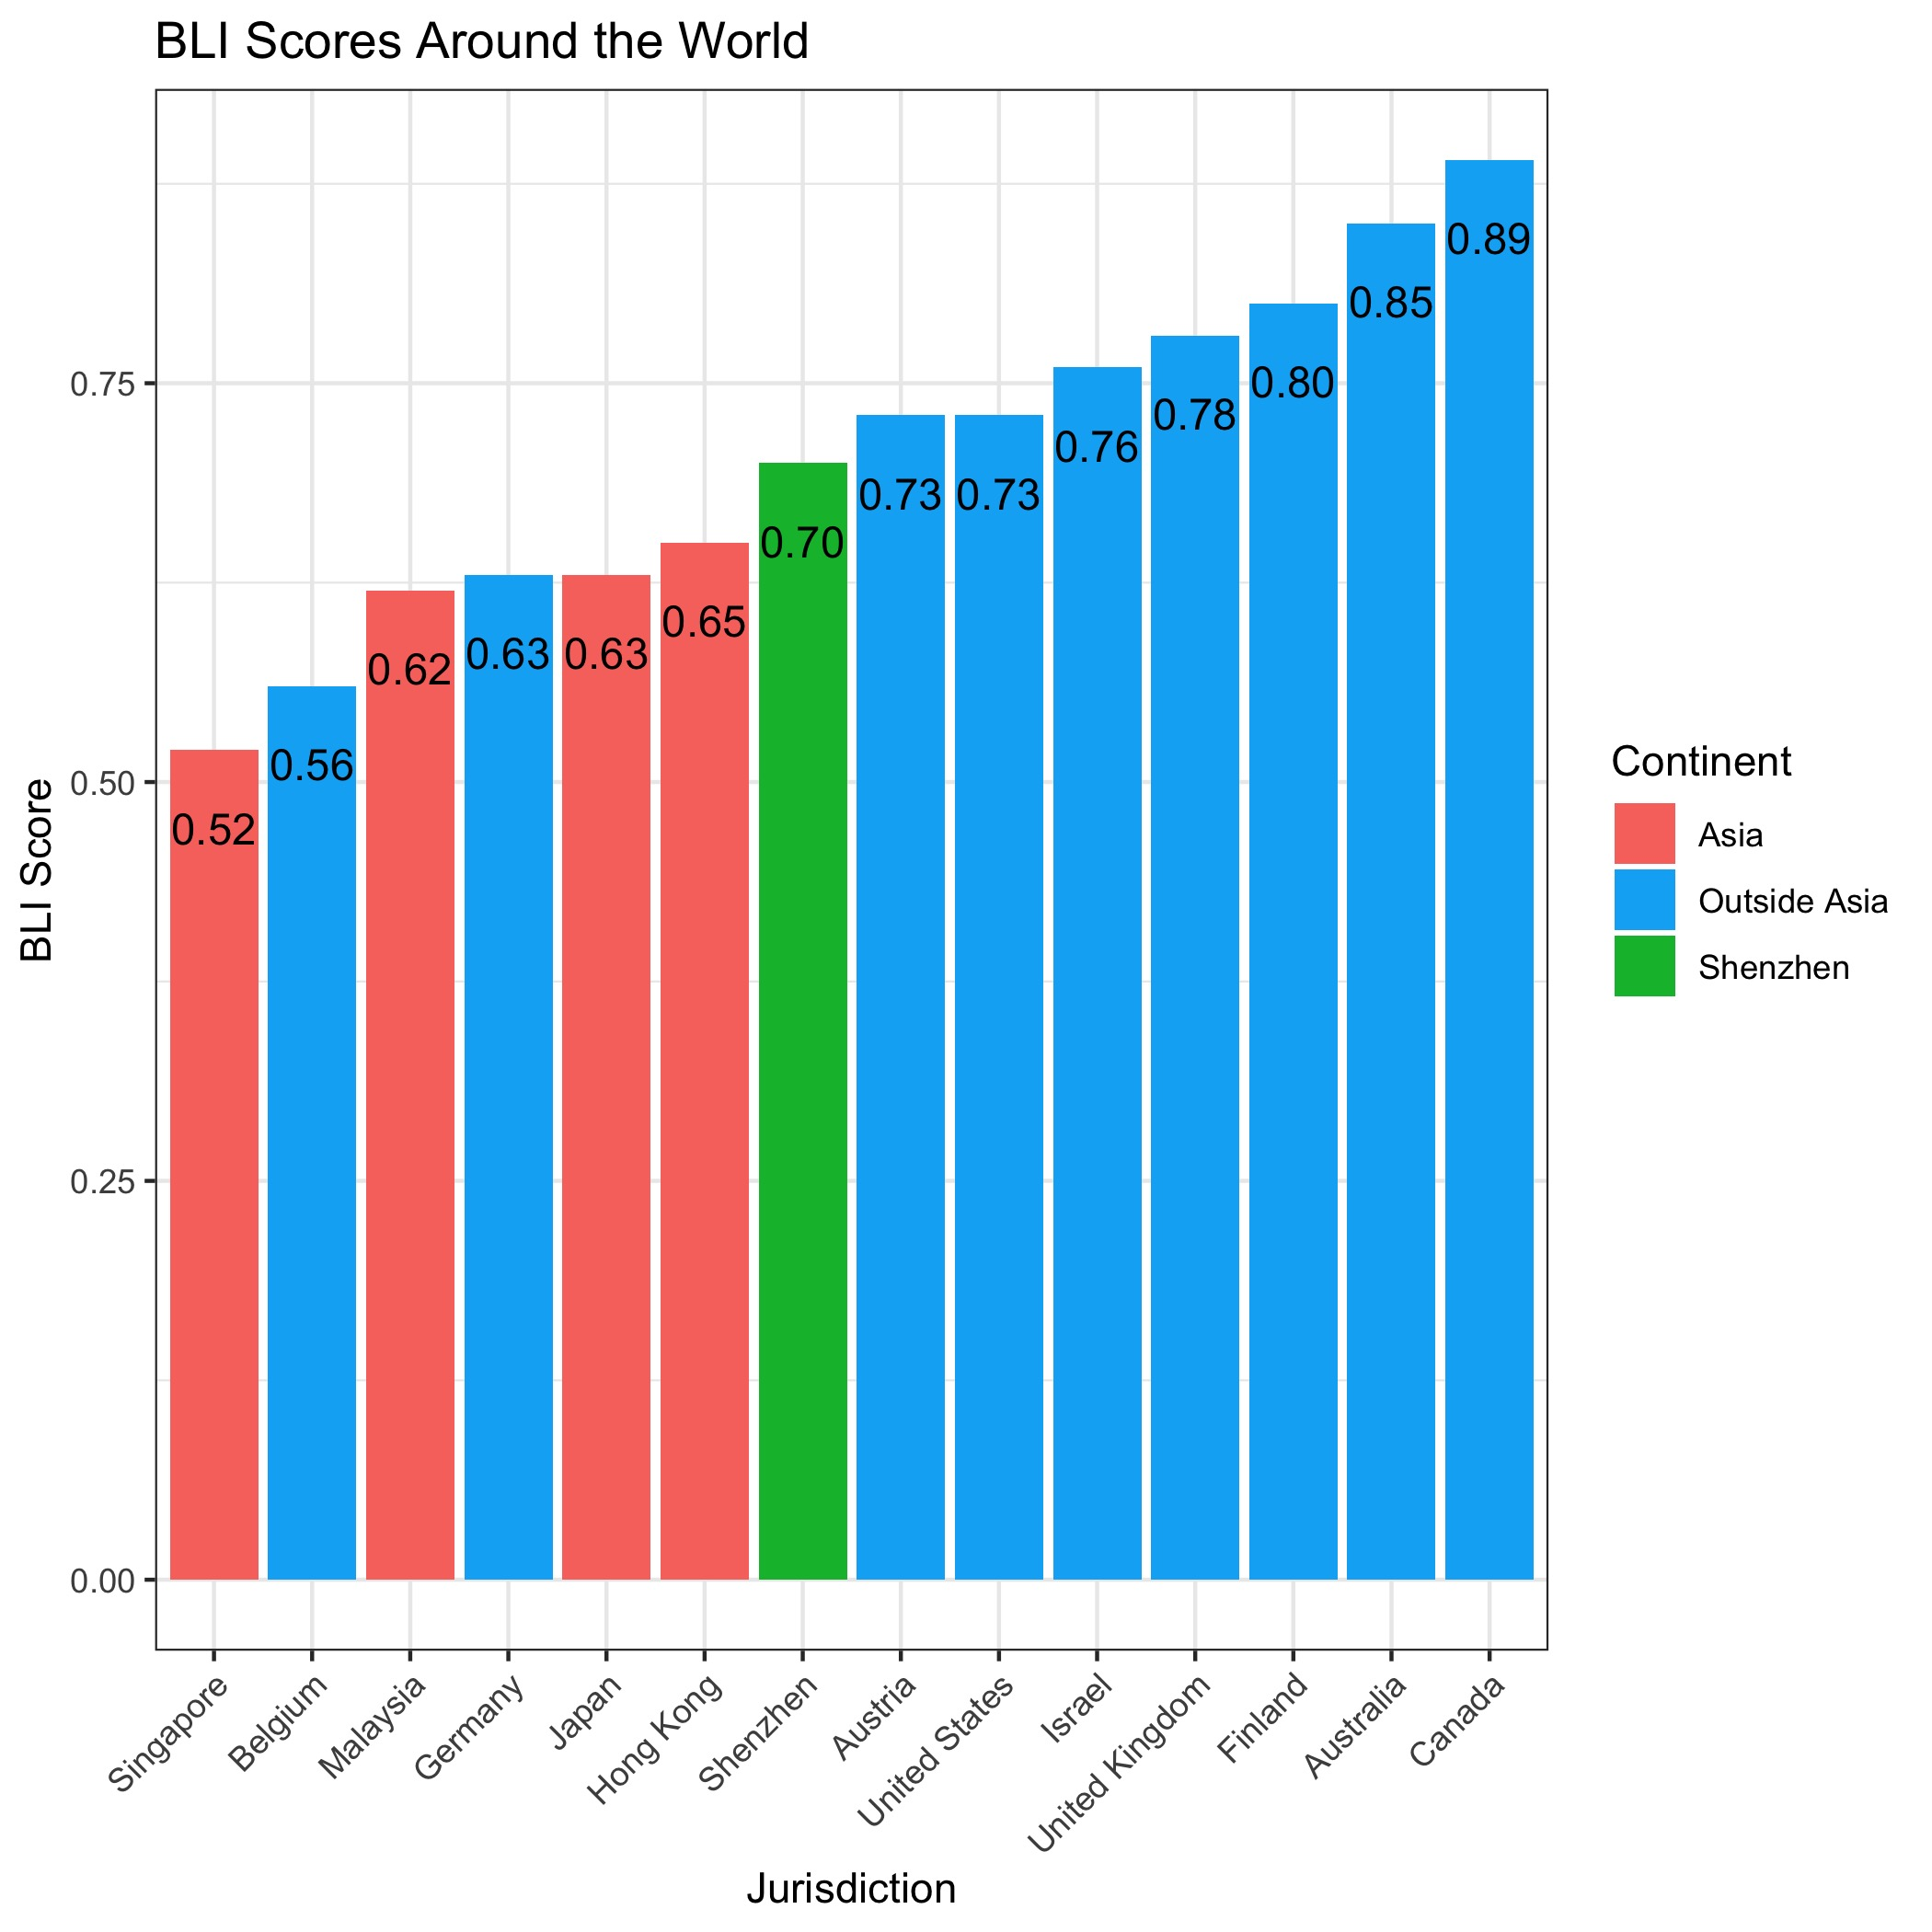

The file beside this chart, header and first rows:
jurisdiction, bli, gii, wb_resolving_insolvency, recovery_rate, gdp_growth, time, cost, gfcf, continent, bli_category
Singapore, 0.52, 57.8, 74.3, 88.7, 1.3, 0.8, 4, 4.6, Outside Asia, Low
Belgium, 0.56, 49.2, 84.1, 89.4, 2.1, 0.9, 3.5, 2.2, Asia, Low
Malaysia, 0.62, 41.9, 67, 81, 4.4, 1, 10, 7.2, Outside Asia, Low
Germany, 0.63, 57.3, 89.8, 79.8, 1, 1.2, 8, 1.7, Outside Asia, Low
Japan, 0.63, 54.5, 90.2, 92.1, 0.3, 0.6, 4.2, -0.02, Outside Asia, Low
Hong Kong, 0.65, 53.7, 65.7, 87.2, -1.7, 0.8, 5, 1.1, Outside Asia, Low
Shenzhen, 0.70, 54.8, 62.1, 36.9, 5.9, 1.7, 22, 14.6, Outside Asia, Low
United States, 0.73, 61.3, 90.5, 81, 2.2, 1, 10, 2.1, Asia, High
Austria, 0.73, 50.9, 77.4, 79.9, 1.5, 1.1, 10, 1.5, Outside Asia, High
Israel, 0.76, 53.4, 72.7, 62.6, 3.8, 2, 23, 4.5, Asia, High
United Kingdom, 0.78, 59.8, 80.3, 85.4, 1.7, 1, 6, 1.2, Asia, High
Finland, 0.80, 58.4, 92.7, 88, 1.2, 0.9, 3.5, 1.4, Outside Asia, High
Australia, 0.85, 48.3, 78.9, 82.7, 2.1, 1, 8, 2.9, Asia, High
Canada, 0.89, 53.1, 81, 86.7, 1.9, 0.8, 7, 2.1, Outside Asia, High
